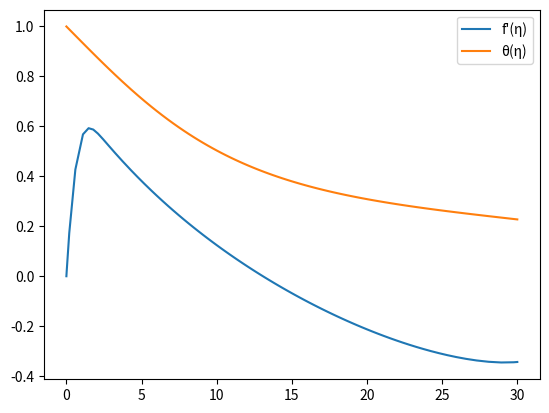

Reproduce this figure in Python.
# -*- coding: utf-8 -*-

from scipy.integrate import solve_ivp
import matplotlib.pyplot as mpl
        

def couche_lim(eta, f):
    return (f[1],f[2],-3*f[0]*f[2] + 2*(f[1]**2) - f[3], f[4],-3*Pr*f[0]*f[4])

def optim(Pr, f_2_0,th_1_0):
    n = 7
    sol = solve_ivp(couche_lim, (0,30), [0,0,f_2_0,1,th_1_0])
    while abs(sol.y[1][-1]) > 0.005 or abs(sol.y[3][-1]) > 0.005:
        if n > 300 :
            print("Too much iterations")
            break
        if sol.y[3][-1] > 0.005:
            th_1_0 *= 1 + 1/(2**n)
        elif sol.y[3][-1] < -0.005:
            th_1_0 *= 1 - 1/(2**n)
        sol = solve_ivp(couche_lim, (0,30), [0,0,f_2_0,1,th_1_0])
                
        if sol.y[3][-1] > 0.005:
            f_2_0 *= 1 - 1/(2**(n+1))
        elif sol.y[1][-1] < -0.005:
            f_2_0 *= 1 + 1/(2**(n+1))
        sol = solve_ivp(couche_lim, (0,30), [0,0,f_2_0,1,th_1_0])
        n += 1
    return sol
    


if __name__ == "__main__":
    print("Couche limite de vitesses")
    Pr = 0.01
    f_2_0 = 1.01
    th_1_0 = -0.06
    sol = optim(Pr, f_2_0,th_1_0)
    mpl.plot(sol.t,sol.y[1], label = "f'(η)")
    mpl.plot(sol.t,sol.y[3], label = "θ(η)")
    mpl.legend()
    mpl.show()
    print(sol.y[1][-1],sol.y[3][-1])